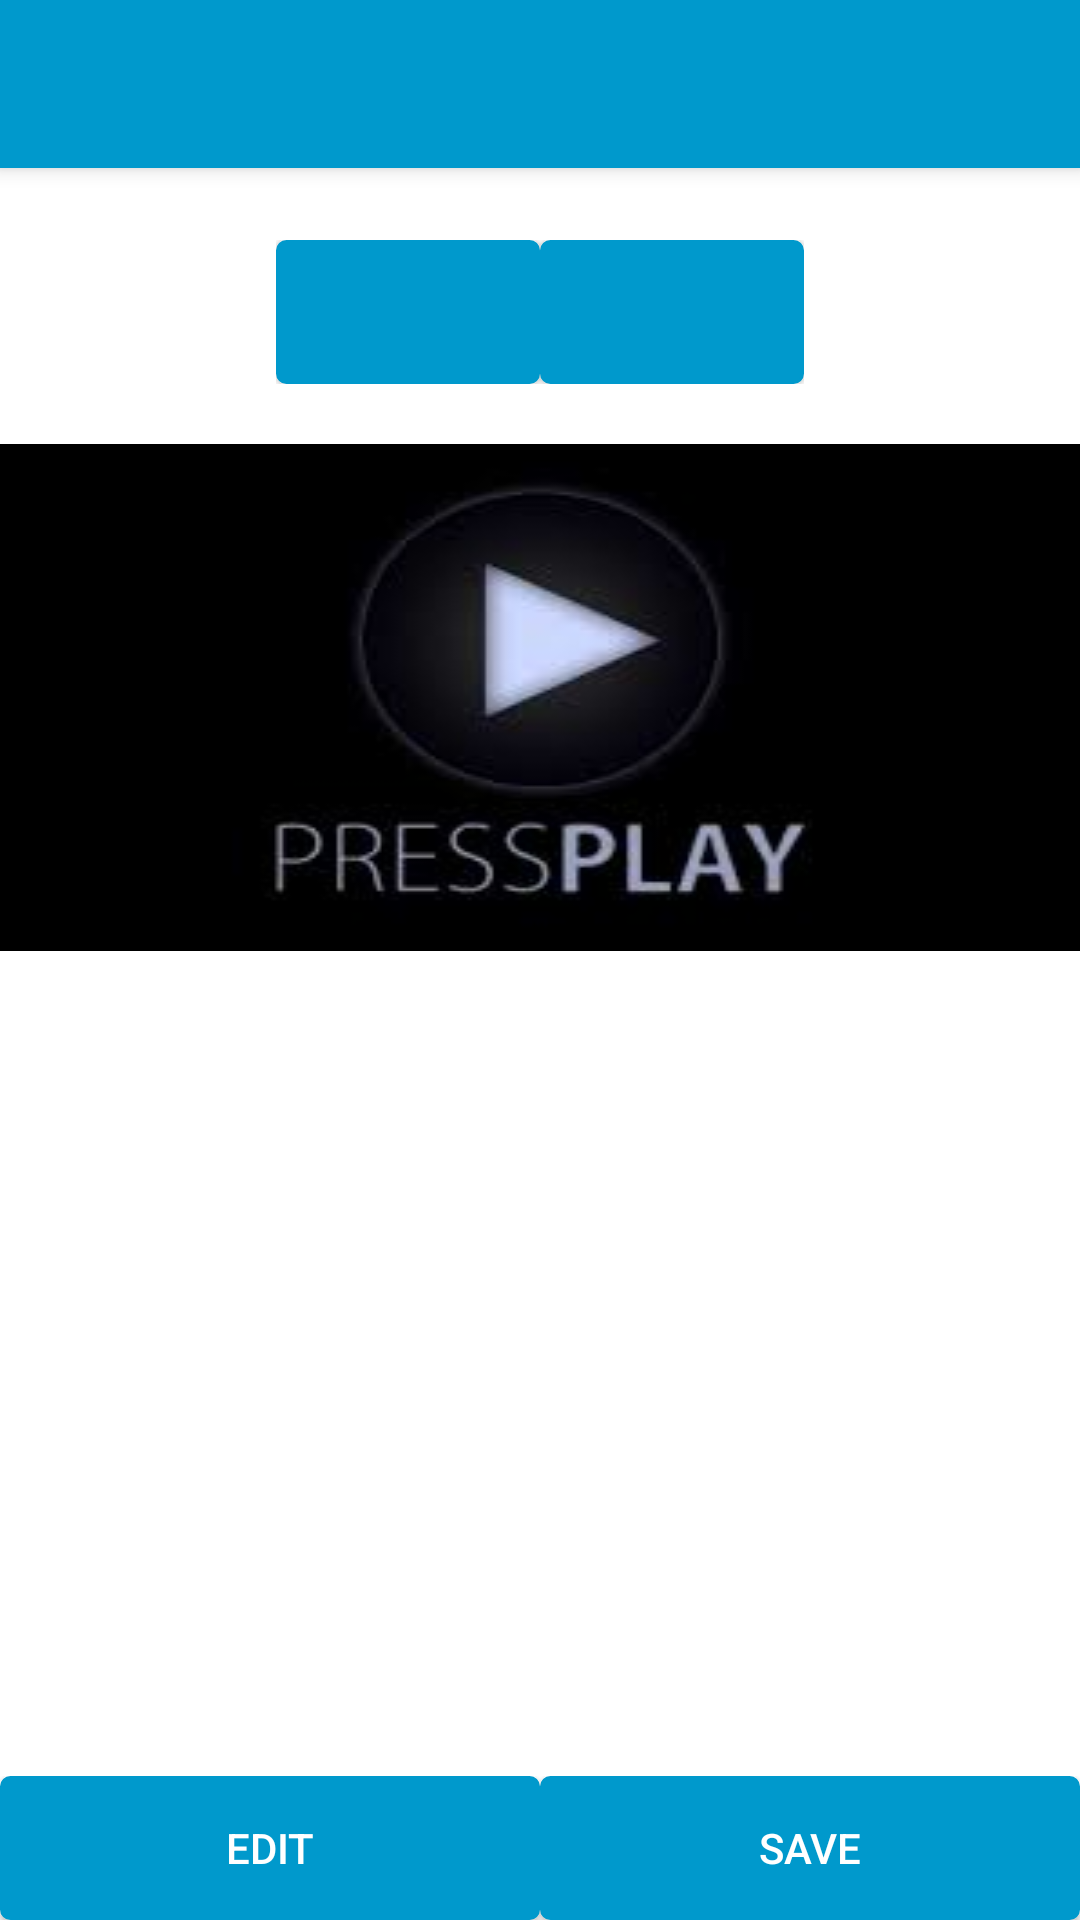

Layout XML and referenced resources for this Android screen:
<!-- AndroidManifest.xml: activity theme AppTheme.NoActionBar -->
<!-- res/layout/activity_video.xml -->
<?xml version="1.0" encoding="utf-8"?>
<RelativeLayout xmlns:android="http://schemas.android.com/apk/res/android"
    xmlns:app="http://schemas.android.com/apk/res-auto"
    xmlns:tools="http://schemas.android.com/tools"
    android:layout_width="match_parent"
    android:layout_height="match_parent"
    android:background="@color/white"
    tools:context=".Controller.VideoActivity"
    tools:showIn="@layout/activity_video">

    <android.support.v7.widget.Toolbar
        android:id="@+id/my_video_toolbar"
        android:layout_width="match_parent"
        android:layout_height="?attr/actionBarSize"
        android:background="#0099CC"
        android:elevation="4dp"
        android:subtitleTextColor="@color/white"
        android:titleTextColor="@color/white"
        android:theme="@style/ThemeOverlay.AppCompat.ActionBar"
        app:popupTheme="@style/ThemeOverlay.AppCompat.Light"/>

    <ImageView
        android:id="@+id/img"
        android:layout_width="fill_parent"
        android:layout_height="wrap_content"
        android:scaleType="fitXY"
        android:src="@drawable/playvideo"
        android:layout_below="@+id/imgView_layout"
        />

    <RelativeLayout
        android:layout_width="wrap_content"
        android:layout_height="wrap_content"
        android:layout_centerHorizontal="true"
        android:paddingTop="80sp"
        android:paddingBottom="20sp"
        android:id="@+id/imgView_layout"
       >

        <Button
            android:id="@+id/btnStart"
            android:layout_width="wrap_content"
            android:layout_height="wrap_content"
            android:text="@id/btn_play"
            android:background="@drawable/button"
            />

        <Button
            android:id="@+id/btnStop"
            android:layout_width="wrap_content"
            android:layout_height="wrap_content"
            android:layout_toRightOf="@+id/btnStart"
            android:text="@id/btn_pause"
            android:background="@drawable/button"
            />

    </RelativeLayout>

    <LinearLayout
        android:layout_height="wrap_content"
        android:layout_width="fill_parent"
        android:layout_alignParentBottom="true">
        <Button
            android:id="@+id/btnEdit"
            android:layout_width="wrap_content"
            android:layout_height="wrap_content"
            android:layout_weight="1"
            android:onClick="onEditClicked"
            android:background="@drawable/button"
            android:text="@string/btn_Edit">
        </Button>
        <Button
            android:id="@+id/btn_save"
            android:layout_width="wrap_content"
            android:layout_height="wrap_content"
            android:layout_weight="1"
            android:text="@string/btn_Save"
            android:background="@drawable/button"
            android:onClick="saveToVideo">
        </Button>
    </LinearLayout>
</RelativeLayout>
<!-- resources referenced by this layout -->
<resources>
  <color name="white">#FFFFFF</color>
  <!-- drawable button (drawable) -->
  <?xml version="1.0" encoding="utf-8"?>
  <selector xmlns:android="http://schemas.android.com/apk/res/android" >
      <item android:state_pressed="true" >
          <shape android:shape="rectangle"  >
              <corners android:radius="3dip" />
              <stroke android:width="1dip" android:color="#0099CC" />
              <gradient android:angle="-90" android:startColor="#0099CC" android:endColor="#0099CC"  />
          </shape>
      </item>
      <item android:state_focused="true">
          <shape android:shape="rectangle"  >
              <corners android:radius="3dip" />
              <stroke android:width="1dip" android:color="#0099CC" />
              <solid android:color="#0099CC"/>
          </shape>
      </item>
      <item >
          <shape android:shape="rectangle"  >
              <corners android:radius="3dip" />
              <stroke android:width="1dip" android:color="#0099CC" />
              <gradient android:angle="-90" android:startColor="#0099CC" android:endColor="#0099CC" />
          </shape>
      </item>
  </selector>
  <!-- drawable playvideo: png bitmap (drawable, 20181 bytes) -->
  <string name="btn_Edit">EDIT</string>
  <string name="btn_Save">SAVE</string>
  <style name="AppTheme.NoActionBar">
          <item name="windowActionBar">false</item>
          <item name="windowNoTitle">true</item>
          <item name="android:textColorPrimary">@color/colorPrimaryDark</item>
      </style>
  <color name="colorPrimaryDark">#09999C</color>
</resources>
